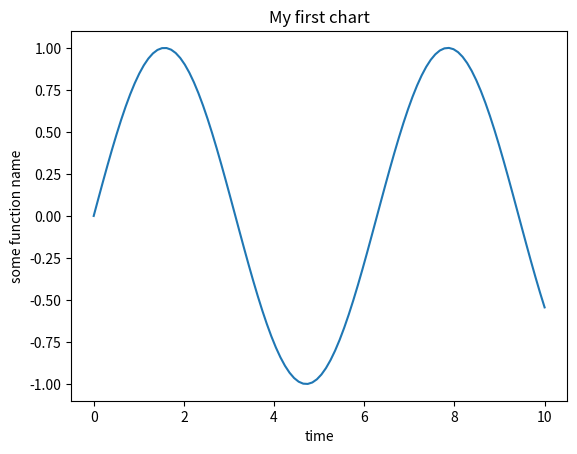

This figure's Python source:
import numpy as np
import matplotlib.pyplot as plt

# Creating data points to the X axis
#	Linspace is another way to generate data that we haven't seen yet
#	Takes the starting point, the end point and how many points will be between
x_axis = np.linspace(0, 10, 100)

# Creating a sine for the x_axis, element by element
y_axis = np.sin(x_axis)

# assigning coordinates to the plot
plt.plot(x_axis, y_axis)

# Adding a name to X coordinates
plt.xlabel("time")

# Adding a name to Y coordinates
plt.ylabel("some function name")

# Adding a customized name to chart 
plt.title("My first chart")

# Showing the built chart
plt.show()



